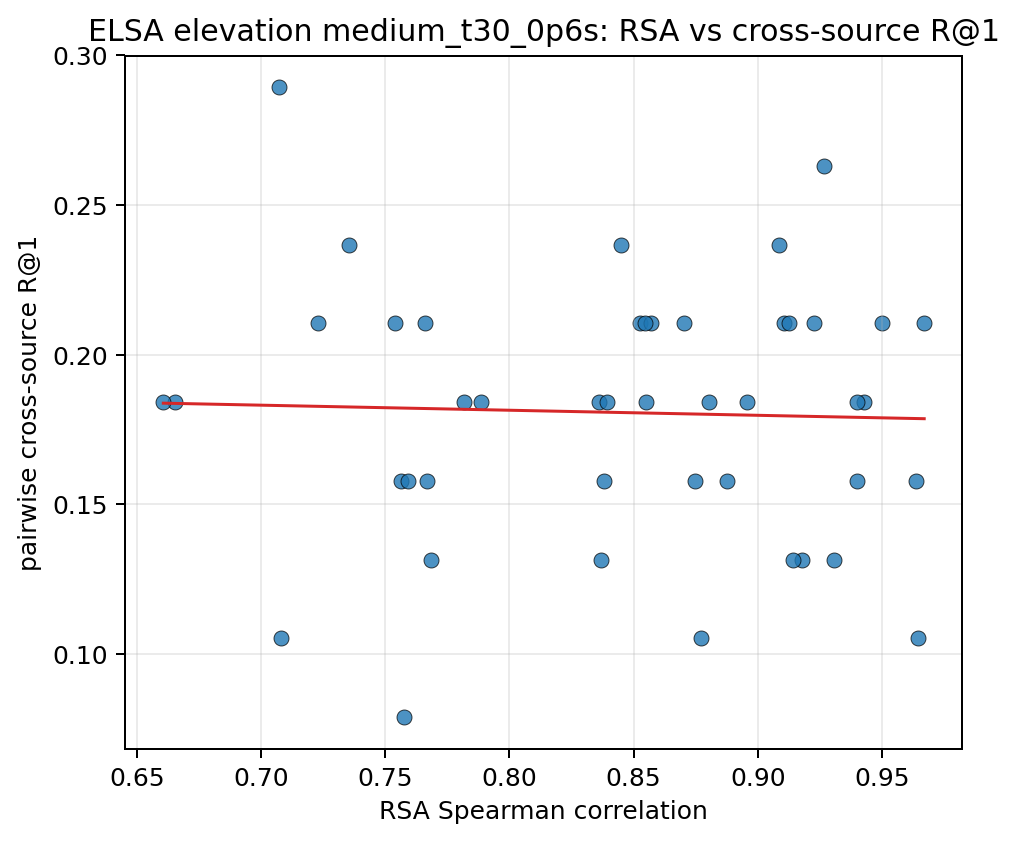

The file beside this chart, header and first rows:
pair_key, rsa_spearman, recall_at_1, recall_at_5
10037__10203, 0.8361, 0.1842, 0.6842
10037__103289, 0.9177, 0.1316, 0.6842
10037__103846, 0.9644, 0.1053, 0.6579
10037__104403, 0.7539, 0.2105, 0.6316
10037__104937, 0.7666, 0.1579, 0.6842
10037__105490, 0.9429, 0.1842, 0.6053
10037__106039, 0.9501, 0.2105, 0.7105
10037__106612, 0.8803, 0.1842, 0.6316
10037__107280, 0.967, 0.2105, 0.7368
10203__103289, 0.8379, 0.1579, 0.5526
10203__103846, 0.8369, 0.1316, 0.5263
10203__104403, 0.6654, 0.1842, 0.6842
10203__104937, 0.6606, 0.1842, 0.5526
10203__105490, 0.845, 0.2368, 0.6316
10203__106039, 0.8749, 0.1579, 0.7368
10203__106612, 0.7659, 0.2105, 0.6053
10203__107280, 0.8548, 0.1842, 0.6316
103289__103846, 0.9398, 0.1579, 0.6842
103289__104403, 0.7817, 0.1842, 0.6053
103289__104937, 0.7079, 0.1053, 0.5789
103289__105490, 0.9141, 0.1316, 0.5
103289__106039, 0.8955, 0.1842, 0.6579
103289__106612, 0.8392, 0.1842, 0.5789
103289__107280, 0.9106, 0.2105, 0.5526
103846__104403, 0.7886, 0.1842, 0.7632
103846__104937, 0.7685, 0.1316, 0.6053
103846__105490, 0.9307, 0.1316, 0.6579
103846__106039, 0.9224, 0.2105, 0.6579
103846__106612, 0.8702, 0.2105, 0.6316
103846__107280, 0.9635, 0.1579, 0.5526
104403__104937, 0.8772, 0.1053, 0.6316
104403__105490, 0.7564, 0.1579, 0.6316
104403__106039, 0.7073, 0.2895, 0.6842
104403__106612, 0.9086, 0.2368, 0.6053
104403__107280, 0.7352, 0.2368, 0.7105
104937__105490, 0.7228, 0.2105, 0.6316
104937__106039, 0.7576, 0.07895, 0.5
104937__106612, 0.9127, 0.2105, 0.6053
104937__107280, 0.7593, 0.1579, 0.6053
105490__106039, 0.8876, 0.1579, 0.5526
105490__106612, 0.8524, 0.2105, 0.5526
105490__107280, 0.9265, 0.2632, 0.5789
106039__106612, 0.8568, 0.2105, 0.5789
106039__107280, 0.9401, 0.1842, 0.7632
106612__107280, 0.8547, 0.2105, 0.5789
